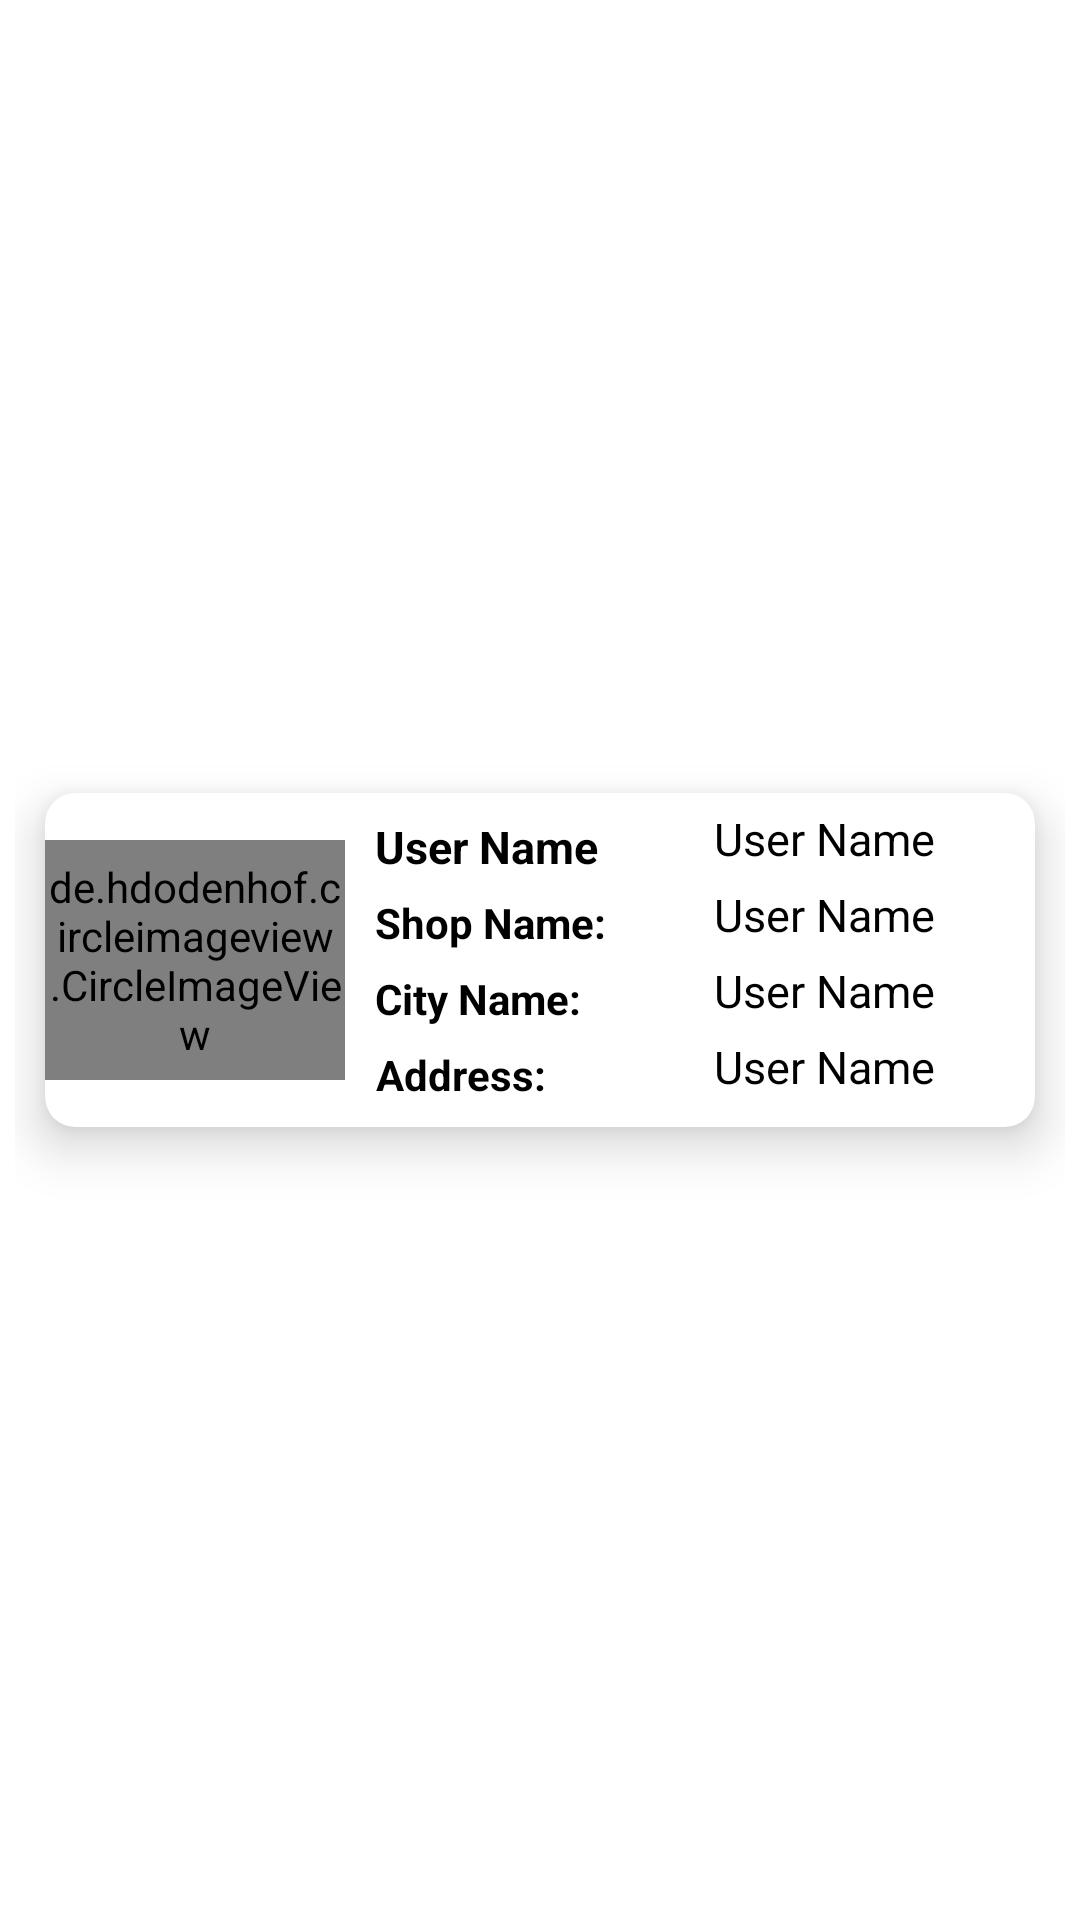

Reconstruct the res/layout file that produces this screen, plus the resources it refers to.
<!-- AndroidManifest.xml: application theme Theme.JPharmaAppFYP -->
<!-- res/layout/view_wholesaler_list_item.xml -->
<?xml version="1.0" encoding="utf-8"?>
<androidx.constraintlayout.widget.ConstraintLayout xmlns:android="http://schemas.android.com/apk/res/android"
    xmlns:app="http://schemas.android.com/apk/res-auto"
    android:layout_width="match_parent"
    android:layout_height="wrap_content"
    android:padding="5dp">

    <androidx.cardview.widget.CardView
        android:layout_width="match_parent"
        android:layout_height="wrap_content"
        android:layout_margin="10dp"
        android:elevation="20dp"
        app:cardCornerRadius="10dp"
        app:cardElevation="10dp"
        app:layout_constraintBottom_toBottomOf="parent"
        app:layout_constraintEnd_toEndOf="parent"
        app:layout_constraintStart_toStartOf="parent"
        app:layout_constraintTop_toTopOf="parent">

        <androidx.constraintlayout.widget.ConstraintLayout
            android:layout_width="match_parent"
            android:layout_height="wrap_content"
            android:orientation="vertical">


            <de.hdodenhof.circleimageview.CircleImageView
                android:id="@+id/user_image"
                android:layout_width="100dp"
                android:layout_height="80dp"
                android:src="@drawable/avatar"
                app:civ_border_width="2dp"
                android:padding="1dp"
                app:civ_border_color="@color/black"
                app:layout_constraintBottom_toBottomOf="parent"
                app:layout_constraintStart_toStartOf="parent"
                app:layout_constraintTop_toTopOf="parent" />

            <TextView
                android:id="@+id/name_tag"
                android:layout_width="wrap_content"
                android:layout_height="wrap_content"
                android:layout_marginStart="10dp"
                android:layout_marginTop="5dp"
                android:text="User Name"
                android:textColor="@color/black"
                android:textSize="15sp"
                android:textStyle="bold"
                app:layout_constraintBottom_toBottomOf="@id/name_tv"
                app:layout_constraintStart_toEndOf="@+id/user_image"
                app:layout_constraintTop_toTopOf="@+id/name_tv" />

            <TextView
                android:id="@+id/name_tv"
                android:layout_width="0dp"
                android:layout_height="wrap_content"
                android:layout_marginStart="10dp"
                android:layout_marginTop="5dp"
                android:layout_marginEnd="5dp"
                android:gravity="center"
                android:text="User Name"
                android:textColor="@color/black"
                android:textSize="15sp"
                app:layout_constraintEnd_toEndOf="parent"
                app:layout_constraintStart_toEndOf="@+id/name_tag"
                app:layout_constraintTop_toTopOf="parent" />

            <TextView
                android:id="@+id/shop_name_tag"
                android:layout_width="wrap_content"
                android:layout_height="wrap_content"
                android:layout_gravity="center"
                android:layout_marginStart="10dp"
                android:layout_marginTop="5dp"
                android:gravity="center"
                android:text="@string/shop_name"
                android:textColor="@color/black"
                android:textStyle="bold"
                app:layout_constraintBottom_toBottomOf="@id/shop_name_tv"
                app:layout_constraintStart_toEndOf="@+id/user_image"
                app:layout_constraintTop_toTopOf="@+id/shop_name_tv"/>

            <TextView
                android:id="@+id/shop_name_tv"
                android:layout_width="0dp"
                android:layout_height="wrap_content"
                android:layout_marginTop="5dp"
                android:gravity="center"
                android:text="User Name"
                android:textColor="@color/black"
                android:textSize="15sp"
                app:layout_constraintEnd_toEndOf="@id/name_tv"
                app:layout_constraintStart_toStartOf="@+id/name_tv"
                app:layout_constraintTop_toBottomOf="@id/name_tv" />

            <TextView
                android:id="@+id/city_tag"
                android:layout_width="wrap_content"
                android:layout_height="wrap_content"
                android:layout_gravity="center"
                android:layout_marginStart="10dp"
                android:layout_marginTop="5dp"
                android:gravity="center"
                android:text="@string/city_name"
                android:textColor="@color/black"
                android:textStyle="bold"
                app:layout_constraintBottom_toBottomOf="@id/city_tv"
                app:layout_constraintStart_toEndOf="@+id/user_image"
                app:layout_constraintTop_toTopOf="@+id/city_tv" />

            <TextView
                android:id="@+id/city_tv"
                android:layout_width="0dp"
                android:layout_height="wrap_content"
                android:layout_marginTop="5dp"
                android:gravity="center"
                android:text="User Name"
                android:textColor="@color/black"
                android:textSize="15sp"
                app:layout_constraintEnd_toEndOf="@id/shop_name_tv"
                app:layout_constraintStart_toStartOf="@+id/shop_name_tv"
                app:layout_constraintTop_toBottomOf="@id/shop_name_tv" />

            <TextView
                android:id="@+id/address_tag"
                android:layout_width="wrap_content"
                android:layout_height="wrap_content"
                android:layout_gravity="center"
                android:layout_marginStart="10dp"
                android:layout_marginTop="5dp"
                android:gravity="center"
                android:text="@string/shop_address"
                android:textColor="@color/black"
                android:textStyle="bold"
                app:layout_constraintBottom_toBottomOf="@id/address_tv"
                app:layout_constraintStart_toEndOf="@+id/user_image"
                app:layout_constraintTop_toTopOf="@+id/address_tv" />

            <TextView
                android:id="@+id/address_tv"
                android:layout_width="0dp"
                android:layout_height="wrap_content"
                android:layout_marginTop="5dp"
                android:gravity="center"
                android:text="User Name"
                android:layout_marginBottom="10dp"
                android:textColor="@color/black"
                android:textSize="15sp"
                app:layout_constraintBottom_toBottomOf="parent"
                app:layout_constraintEnd_toEndOf="@+id/city_tv"
                app:layout_constraintStart_toStartOf="@+id/city_tv"
                app:layout_constraintTop_toBottomOf="@id/city_tv" />


        </androidx.constraintlayout.widget.ConstraintLayout>
    </androidx.cardview.widget.CardView>

</androidx.constraintlayout.widget.ConstraintLayout>
<!-- resources referenced by this layout -->
<resources>
  <color name="black">#FF000000</color>
  <string name="city_name">City Name:</string>
  <string name="shop_address">Address:</string>
  <string name="shop_name">Shop Name:</string>
  <style name="Theme.JPharmaAppFYP" parent="Theme.MaterialComponents.DayNight.DarkActionBar">
          
          <item name="colorPrimary">@color/colorSecondary</item>
          <item name="colorPrimaryVariant">@color/colorSecondary</item>
          <item name="colorOnPrimary">@color/white</item>
          
          <item name="colorSecondary">@color/colorSecondary</item>
          <item name="colorSecondaryVariant">@color/colorSecondary</item>
          <item name="colorOnSecondary">@color/black</item>
          
          <item name="android:statusBarColor" tools:targetApi="l">?attr/colorSecondary</item>
          <item name="android:actionMenuTextColor">@color/white</item>
          
      </style>
  <color name="colorSecondary">#29166f</color>
  <color name="white">#FFFFFFFF</color>
</resources>
